Photos from the image-classification dataset "yolo_dataset" in the GitHub repository akiraraihaan/skripsi_final. Its 10 classes are: severe vibration, full load production, natural flowing, pump leakage, collide pump and vibration, gas influence, gas influence and vibration, insufficient liquid supply and vibration, severe insufficient liquid supply, vibration.

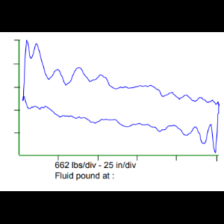
Label: severe vibration

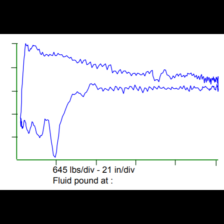
Label: insufficient liquid supply and vibration

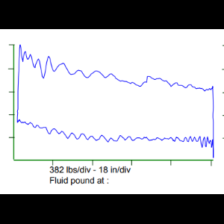
Label: pump leakage

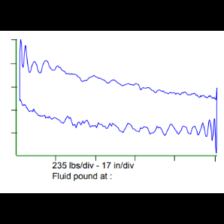
Label: natural flowing

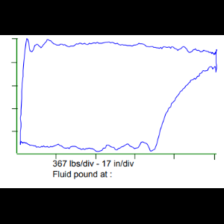
Label: gas influence and vibration

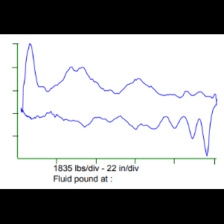
Label: severe vibration
